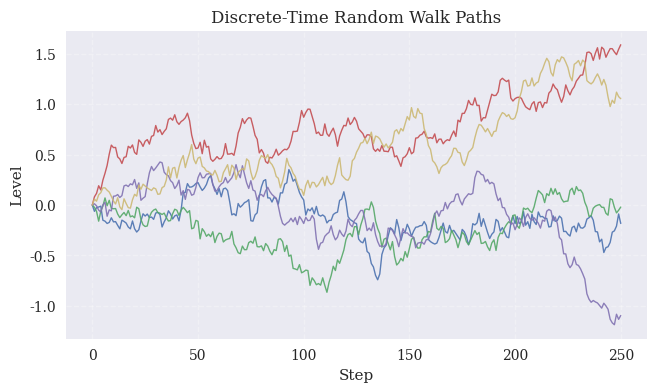

Here is the Python script that generated this plot: (Note: this script raises an exception after producing the figure.)
"""Python for Finance, 3rd ed., O'Reilly (2026).
Chapter 13 - Stochastics.

Sample paths of a discrete-time random walk.

(c) Dr. Yves J. Hilpisch
AI-supported by various LLMs
The Python Quants GmbH | https://tpq.io
https://hilpisch.com | https://linktr.ee/dyjh
"""

from __future__ import annotations

import pathlib

import matplotlib as mpl
import matplotlib.pyplot as plt
import numpy as np


def main() -> None:
    """Plot several random-walk paths."""
    mpl.style.use("seaborn-v0_8")
    mpl.rcParams.update(
        {
            "font.family": "serif",
            "figure.dpi": 300,
        }
    )

    rng = np.random.default_rng(seed=123)
    n_steps = 250
    n_paths = 5
    shocks = rng.standard_normal((n_steps, n_paths))
    steps = shocks / np.sqrt(n_steps)
    walk_increments = steps.cumsum(axis=0)
    walk = np.vstack([np.zeros(n_paths), walk_increments])

    fig, ax = plt.subplots(figsize=(7.5, 4))
    x = np.arange(0, n_steps + 1)
    for j in range(n_paths):
        ax.plot(x, walk[:, j], linewidth=1.0, alpha=0.9)

    ax.set_title("Discrete-Time Random Walk Paths")
    ax.set_xlabel("Step")
    ax.set_ylabel("Level")
    ax.grid(True, linestyle="--", alpha=0.3)

    base_dir = pathlib.Path(__file__).resolve().parents[2]
    figures_dir = base_dir / "assets" / "figures"
    figures_dir.mkdir(parents=True, exist_ok=True)
    outfile = figures_dir / "ch13_random_walk_paths.png"
    fig.tight_layout()
    fig.savefig(outfile, dpi=300)
    plt.close(fig)


if __name__ == "__main__":
    main()
